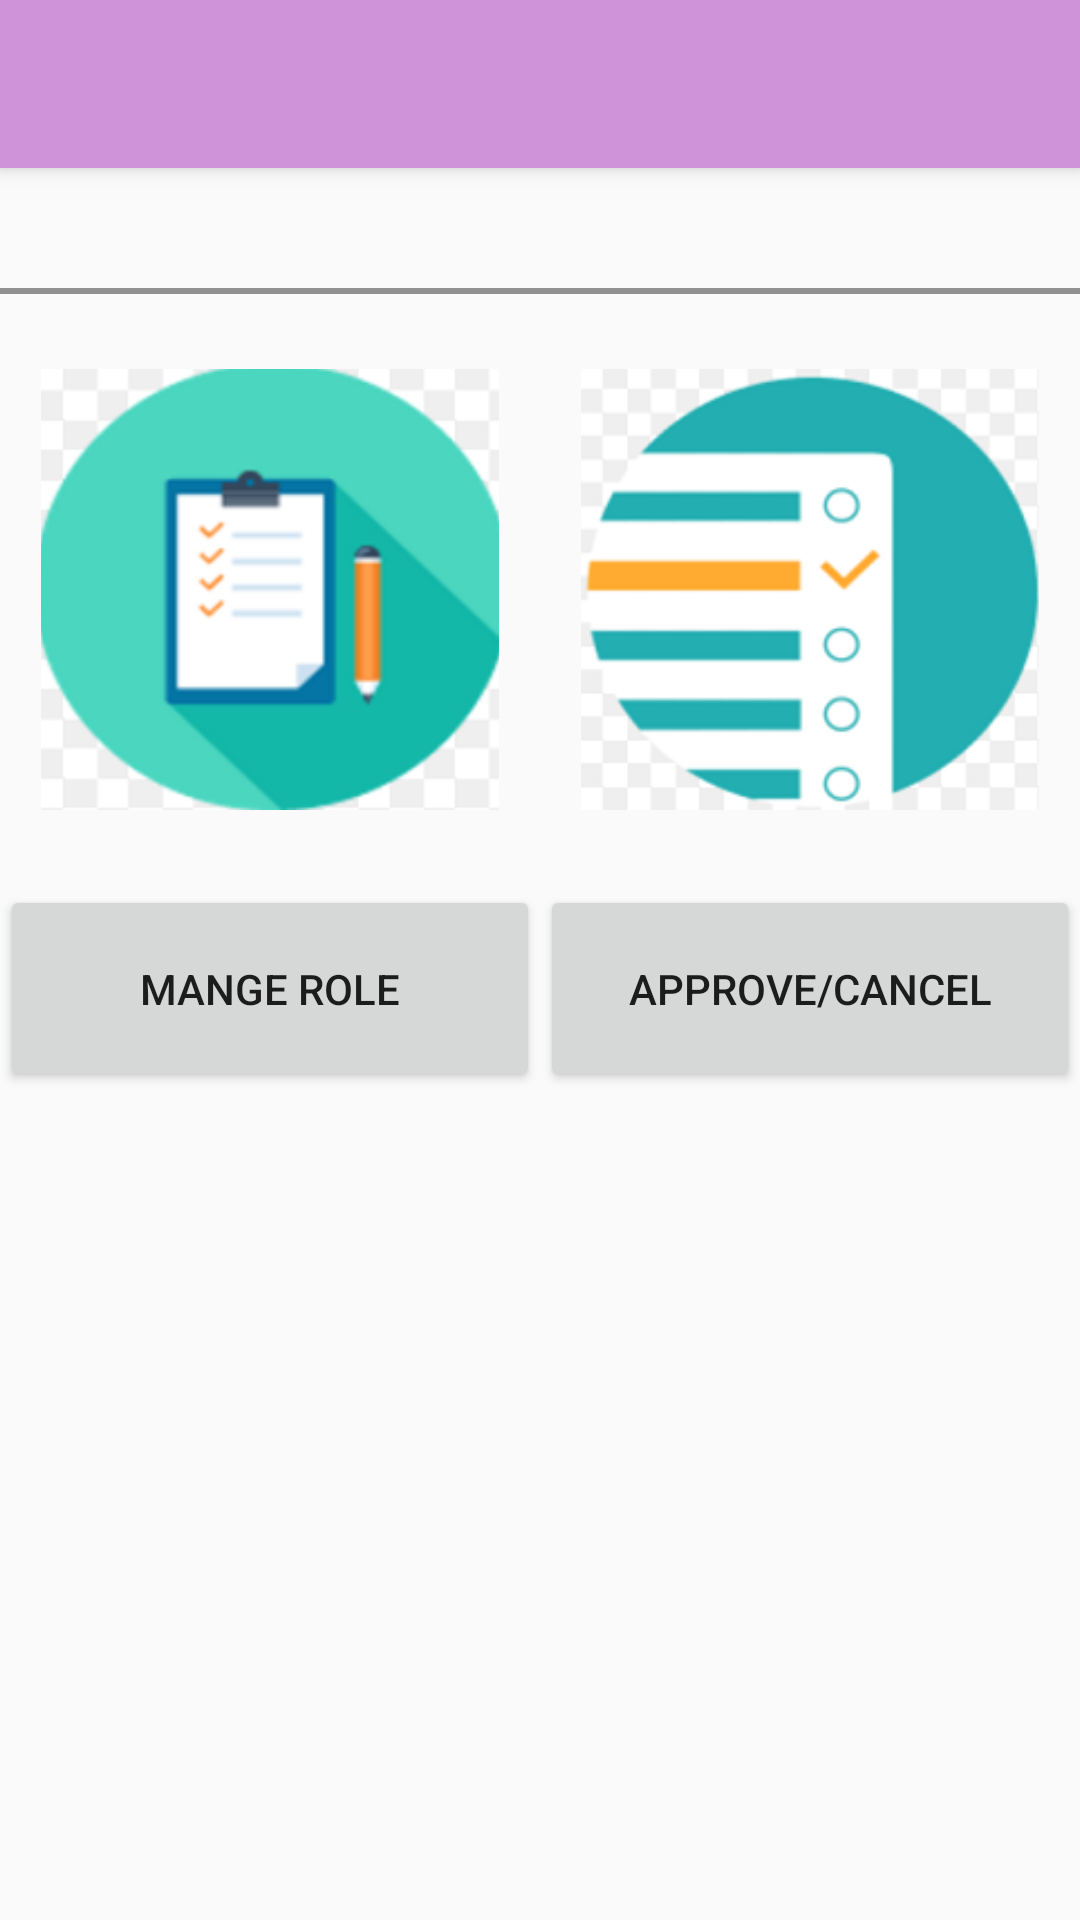

Reconstruct the res/layout file that produces this screen, plus the resources it refers to.
<!-- AndroidManifest.xml: application theme Theme.AppCompat.Light.NoActionBar -->
<!-- res/layout/activity_hodhomepage.xml -->
<?xml version="1.0" encoding="utf-8"?>
<ScrollView xmlns:android="http://schemas.android.com/apk/res/android"
    xmlns:tools="http://schemas.android.com/tools"
    xmlns:app="http://schemas.android.com/apk/res-auto"
    android:id="@+id/activity_clerk_home"
    android:layout_width="match_parent"
    android:layout_height="match_parent" >
    <LinearLayout
        android:paddingBottom="@dimen/activity_vertical_margin"
        android:layout_height="wrap_content"
        android:layout_width="wrap_content"
        tools:context=".logicuty_hod.HodHome"
        android:orientation="vertical">

        <android.support.v7.widget.Toolbar
            android:id="@+id/my_toolbar"
            android:layout_width="match_parent"
            android:layout_height="?attr/actionBarSize"
            android:background="#CE93D8"
            android:elevation="4dp"
            android:theme="@style/ThemeOverlay.AppCompat.ActionBar"
            app:popupTheme="@style/ThemeOverlay.AppCompat.Light"/>
        <TextView
            android:layout_width="match_parent"
            android:layout_height="wrap_content"
            android:id="@+id/welcomeMsg"
            android:layout_marginTop="16dp"
            android:paddingLeft="8dp"
            android:paddingBottom="5dp"/>
        <View
            android:layout_height="2dip"
            android:background="#FF909090"
            android:layout_width="match_parent"
            android:layout_gravity="center"
            android:paddingBottom="10dp"/>
        <TableLayout xmlns:android="http://schemas.android.com/apk/res/android"
            android:layout_width="match_parent"
            android:layout_height="wrap_content">

            <TableRow
                android:layout_width="wrap_content"
                android:layout_height="wrap_content">
                <ImageView
                    android:layout_column="1"
                    android:layout_weight="1"
                    android:paddingTop="25dp"
                    android:paddingBottom="25dp"
                    android:layout_width="0dip"
                    android:layout_height="197dp"
                    android:layout_gravity="center"
                    android:src="@drawable/outstanding_ic"/>
                <ImageView
                    android:layout_column="2"
                    android:layout_weight="1"
                    android:paddingTop="25dp"
                    android:paddingBottom="25dp"
                    android:layout_width="0dip"
                    android:layout_height="197dp"
                    android:layout_gravity="center"
                    android:src="@drawable/requisition_ic"/>
            </TableRow>
            <TableRow
                android:layout_width="0dp">
                <Button
                    android:layout_column="1"
                    android:paddingTop="25dp"
                    android:paddingBottom="25dp"
                    android:layout_width="0dip"
                    android:layout_weight="1"
                    android:layout_height="wrap_content"
                    android:layout_gravity="center"
                    android:text="Mange Role"
                    android:id="@+id/managerole_click"/>
                <Button
                    android:layout_column="2"
                    android:paddingTop="25dp"
                    android:paddingBottom="25dp"
                    android:layout_width="0dip"
                    android:layout_weight="1"
                    android:layout_height="wrap_content"
                    android:layout_gravity="center"
                    android:text="Approve/cancel"
                    android:id="@+id/approvecancel_click"/>
            </TableRow>
        </TableLayout>

    </LinearLayout>
</ScrollView>
<!-- resources referenced by this layout -->
<resources>
  <dimen name="activity_vertical_margin">16dp</dimen>
  <!-- drawable outstanding_ic: png bitmap (drawable, 16878 bytes) -->
  <!-- drawable requisition_ic: png bitmap (drawable, 14009 bytes) -->
</resources>
